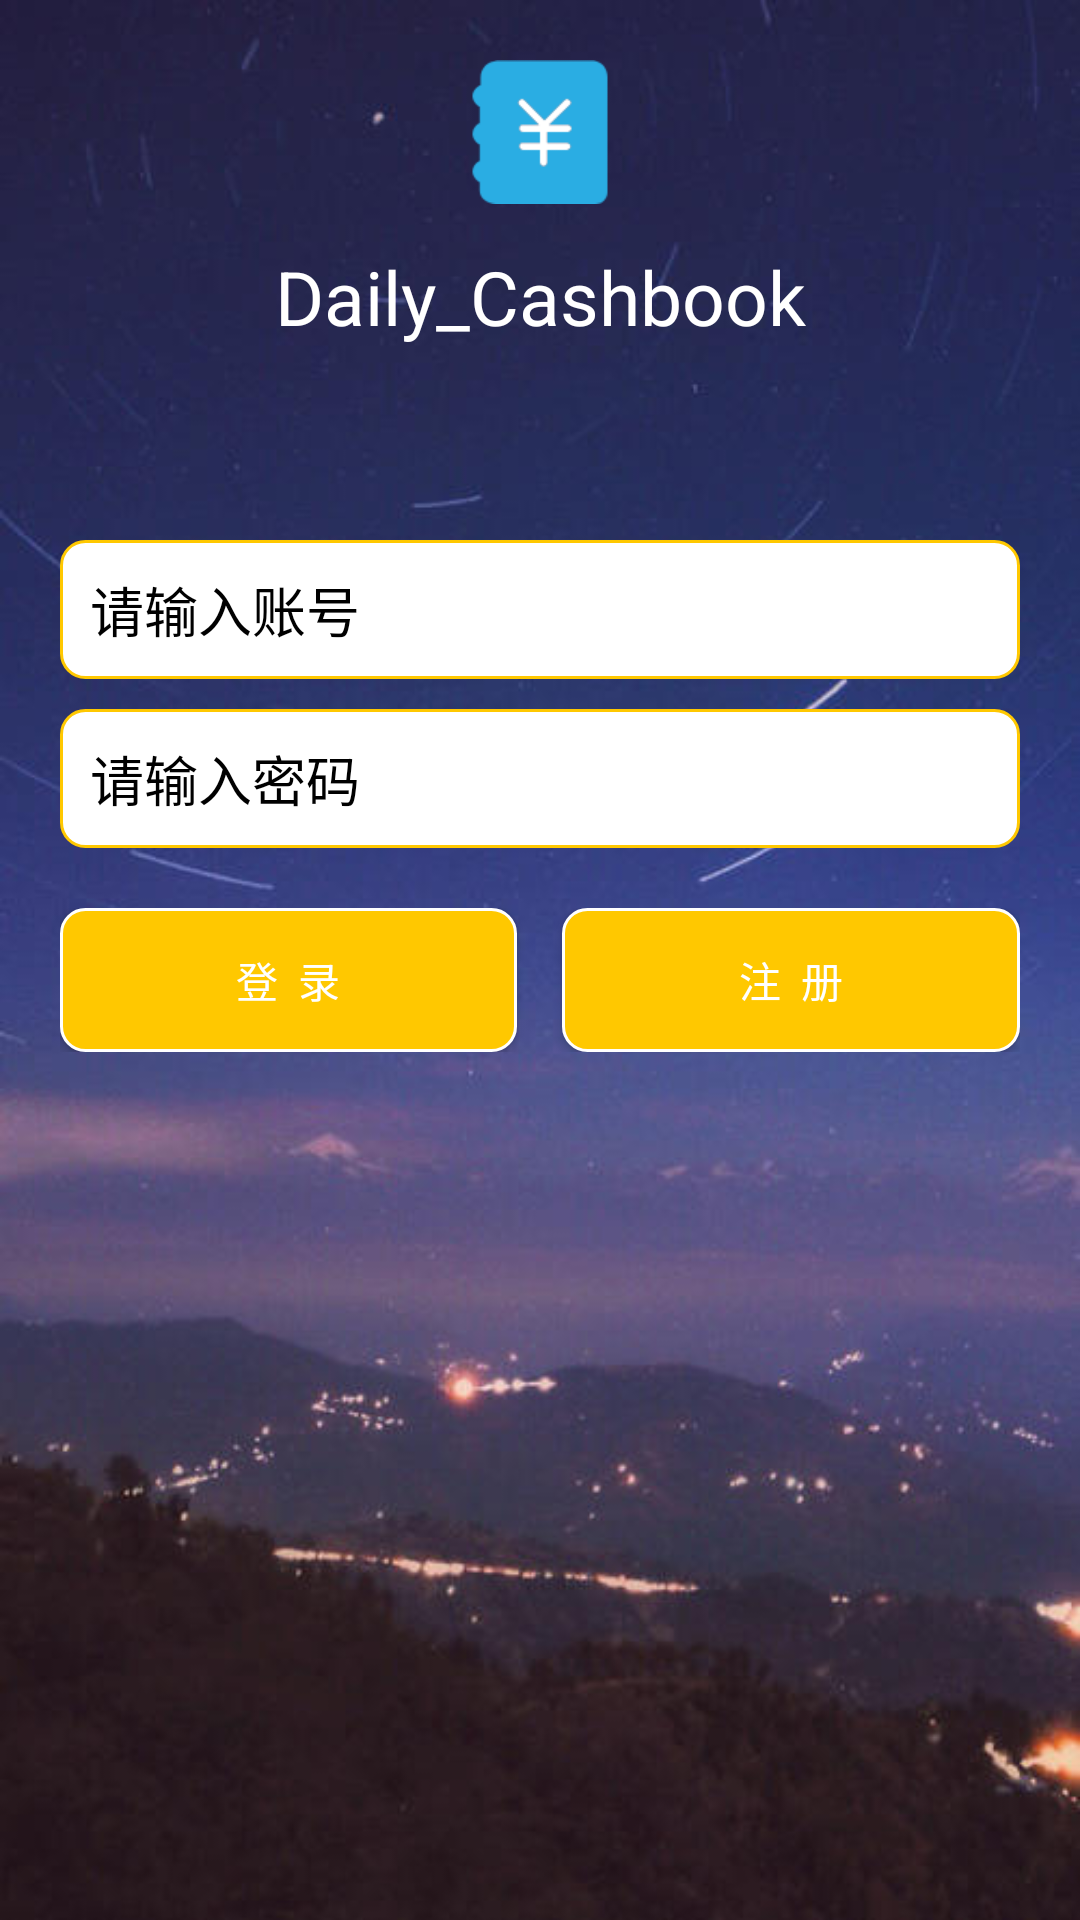

This screen was rendered from an Android layout file. Write that file and the resources it references.
<!-- AndroidManifest.xml: application theme Theme.AppCompat.NoActionBar -->
<!-- res/layout/activity_login.xml -->
<?xml version="1.0" encoding="utf-8"?>
<LinearLayout xmlns:android="http://schemas.android.com/apk/res/android"
    xmlns:app="http://schemas.android.com/apk/res-auto"
    xmlns:tools="http://schemas.android.com/tools"
    android:layout_width="match_parent"
    android:layout_height="match_parent"
    android:background="@mipmap/logoback"
    android:orientation="vertical">


    <TextView
        android:layout_width="match_parent"
        android:layout_height="150dp"
        android:drawableTop="@mipmap/logo"
        android:gravity="center"
        android:padding="20dp"
        android:text="@string/app_name"
        android:textColor="#ffffff"
        android:textSize="25dp" />


    <EditText
        android:id="@+id/etUser"
        android:layout_width="match_parent"
        android:layout_height="wrap_content"
        android:layout_marginLeft="20dp"
        android:layout_marginTop="30dp"
        android:layout_marginRight="20dp"
        android:background="@drawable/shape1"
        android:hint="请输入账号"
        android:padding="10dp"
        android:textColor="#000000"
        android:textColorHint="#000000" />

    <EditText
        android:id="@+id/etPswd"
        android:layout_width="match_parent"
        android:layout_height="wrap_content"
        android:layout_marginLeft="20dp"
        android:layout_marginTop="10dp"
        android:layout_marginRight="20dp"
        android:background="@drawable/shape1"
        android:hint="请输入密码"
        android:padding="10dp"
        android:textColor="#000000"
        android:textColorHint="#000000" />

    <LinearLayout
        android:layout_width="match_parent"
        android:layout_height="wrap_content"
        android:layout_marginLeft="20dp"

        android:layout_marginTop="20dp"
        android:layout_marginRight="20dp"
        android:orientation="horizontal">

        <Button
            android:id="@+id/btnLogin"
            android:layout_width="0dp"
            android:layout_height="wrap_content"
            android:layout_weight="1"
            android:background="@drawable/shape2"
            android:text="登  录"
            android:textColor="#ffffff" />

        <Button
            android:id="@+id/btnRegster"
            android:layout_width="0dp"
            android:layout_height="wrap_content"
            android:layout_marginLeft="15dp"
            android:layout_weight="1"
            android:background="@drawable/shape2"
            android:text="注  册"
            android:textColor="#ffffff" />


    </LinearLayout>


</LinearLayout>
<!-- resources referenced by this layout -->
<resources>
  <!-- drawable shape1 (drawable) -->
  <?xml version="1.0" encoding="utf-8"?>
  <shape xmlns:android="http://schemas.android.com/apk/res/android">
  
      <corners android:radius="8dp"/>
  
      <solid android:color="#ffffff" />
  
      <stroke
          android:width="1dp"
          android:color="@color/colorPrimary" />
  
  
  </shape>
  <!-- drawable shape2 (drawable) -->
  <?xml version="1.0" encoding="utf-8"?>
  <shape xmlns:android="http://schemas.android.com/apk/res/android">
  
      <corners android:radius="8dp"/>
  
      <solid android:color="@color/colorPrimary" />
  
  
      <stroke
          android:width="1dp"
          android:color="#ffffff" />
  
  
  </shape>
  <!-- mipmap logo: png bitmap (mipmap-xhdpi, 3482 bytes) -->
  <!-- mipmap logoback: jpg bitmap (mipmap-xxhdpi, 28839 bytes) -->
  <string name="app_name">Daily_Cashbook</string>
  <color name="colorPrimary">#FFC800</color>
</resources>
